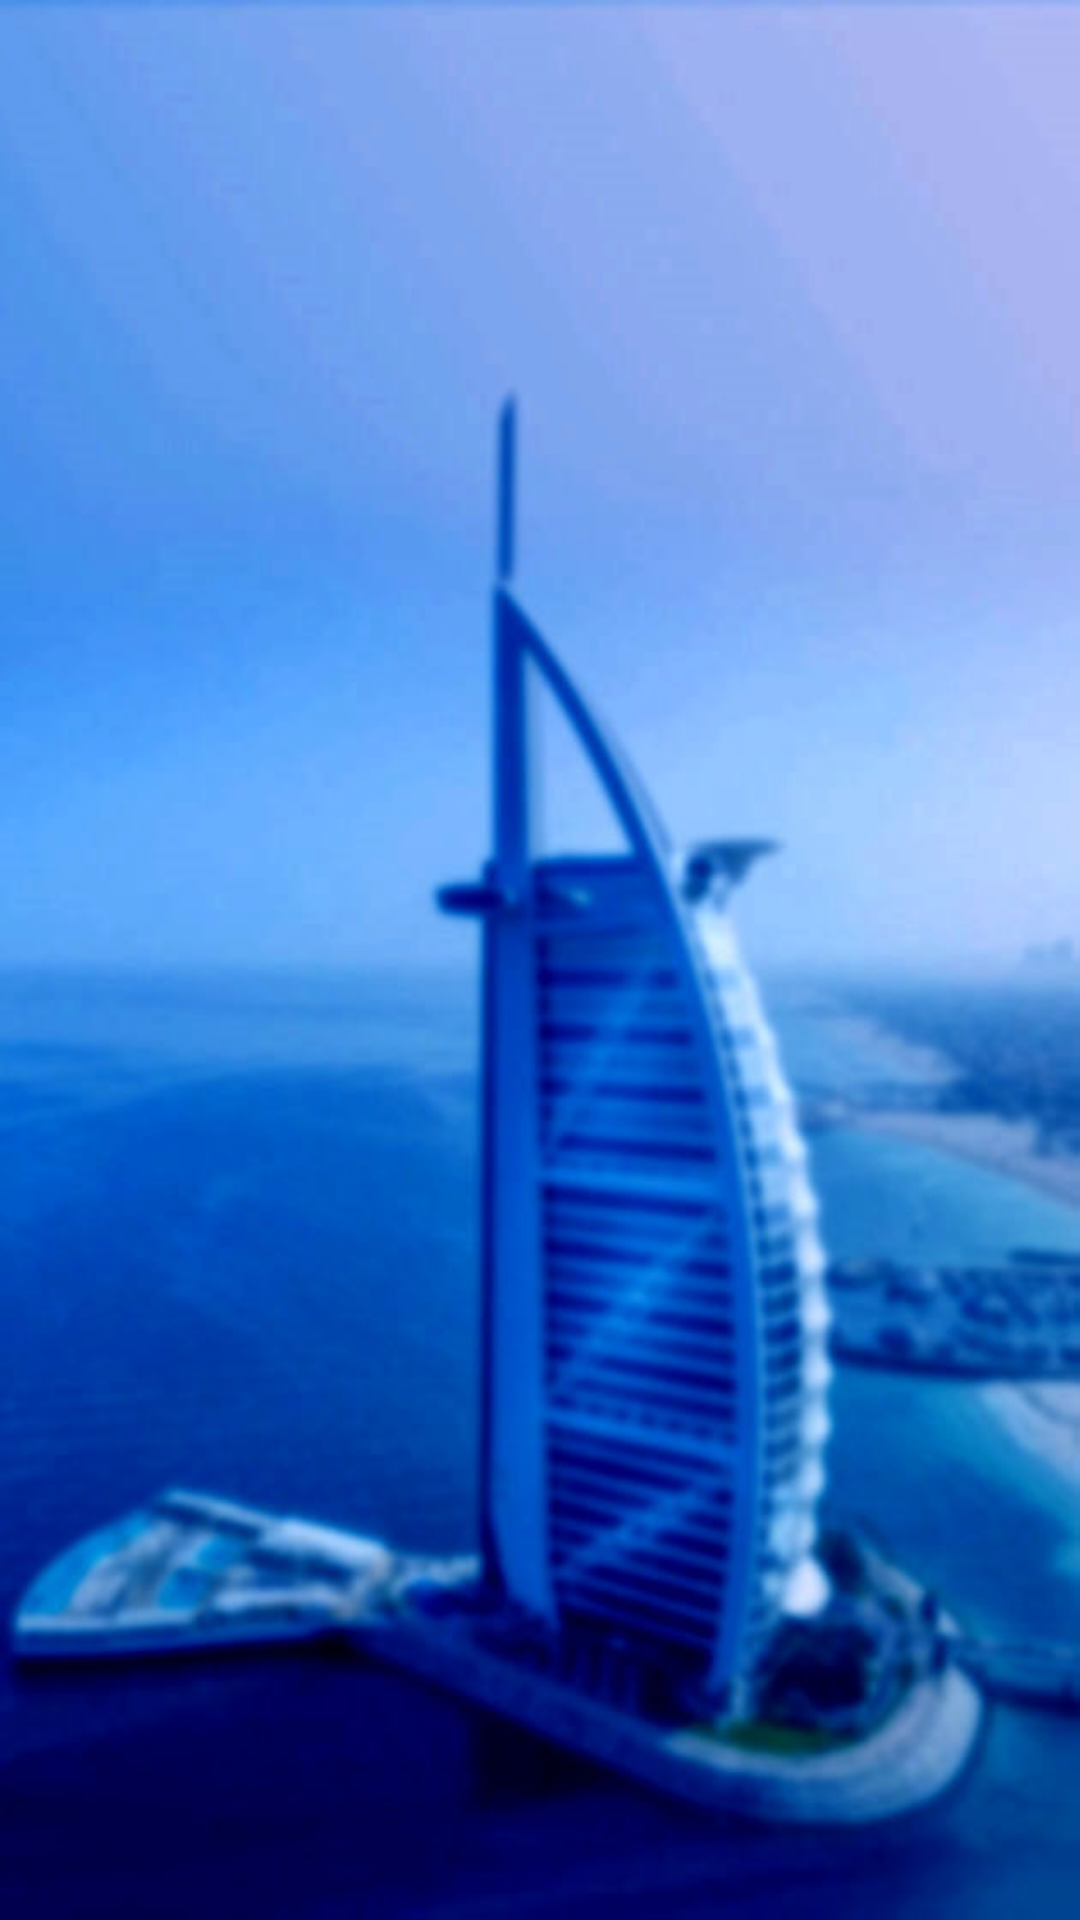

Android layout source for this screen:
<!-- AndroidManifest.xml: application theme Theme.RentService -->
<!-- res/layout/activity_greeting.xml -->
<?xml version="1.0" encoding="utf-8"?>
<androidx.constraintlayout.widget.ConstraintLayout xmlns:android="http://schemas.android.com/apk/res/android"
    xmlns:app="http://schemas.android.com/apk/res-auto"
    xmlns:tools="http://schemas.android.com/tools"
    android:layout_width="match_parent"
    android:layout_height="match_parent"
    android:background="@drawable/backgrounds"
    tools:context=".GreetingActivity">

    <ImageView
        android:id="@+id/logo_main"
        android:layout_width="346dp"
        android:layout_height="338dp"
        android:alpha="0"
        android:contentDescription="TODO"
        android:src="@drawable/logot"
        app:layout_constraintBottom_toBottomOf="parent"
        app:layout_constraintEnd_toEndOf="parent"
        app:layout_constraintHorizontal_bias="0.492"
        app:layout_constraintStart_toStartOf="parent"
        app:layout_constraintTop_toTopOf="parent"
        app:layout_constraintVertical_bias="0.005" />

    <android.widget.Button
        android:id="@+id/login_main"
        android:layout_width="346dp"
        android:layout_height="57dp"
        android:layout_gravity="center"
        android:alpha="0"
        android:background="@drawable/button_enter"
        android:outlineProvider="none"
        android:text="Войти в систему"
        android:textAlignment="center"
        android:textColor="@color/white"
        app:layout_constraintBottom_toBottomOf="parent"
        app:layout_constraintEnd_toEndOf="parent"
        app:layout_constraintHorizontal_bias="0.492"
        app:layout_constraintStart_toStartOf="parent"
        app:layout_constraintTop_toTopOf="parent"
        app:layout_constraintVertical_bias="0.532" />

    <TextView
        android:id="@+id/link_reg"
        android:layout_width="wrap_content"
        android:layout_height="wrap_content"
        android:layout_gravity="center_horizontal"
        android:alpha="0"
        android:text='@string/my_man'
        android:textAlignment="center"
        android:textColor="@color/white"
        app:layout_constraintBottom_toBottomOf="parent"
        app:layout_constraintEnd_toEndOf="parent"
        app:layout_constraintStart_toStartOf="parent"
        app:layout_constraintTop_toBottomOf="@+id/login_main"
        app:layout_constraintVertical_bias="0.141" />
</androidx.constraintlayout.widget.ConstraintLayout>
<!-- resources referenced by this layout -->
<resources>
  <color name="white">#FFFFFFFF</color>
  <!-- drawable backgrounds: jpg bitmap (drawable, 64175 bytes) -->
  <!-- drawable button_enter (drawable-v24) -->
  <?xml version="1.0" encoding="utf-8"?>
  <selector xmlns:android="http://schemas.android.com/apk/res/android">
      <item>
          <shape android:shape="rectangle">
              <corners android:radius="12dp"/>
              <solid android:color="@color/ocean_700"/>
          </shape>
      </item>
  </selector>
  <!-- drawable logot: png bitmap (drawable, 8900 bytes) -->
  <string name="my_man">Зарегестрироваться</string>
  <style name="Theme.RentService" parent="Theme.MaterialComponents.DayNight.DarkActionBar">
          
          <item name="colorPrimary">@color/ocean_700</item>
          <item name="colorPrimaryVariant">@color/ocean_700</item>
          <item name="colorOnPrimary">@color/white</item>
          
          <item name="colorSecondary">@color/teal_200</item>
          <item name="colorSecondaryVariant">@color/teal_700</item>
          <item name="colorOnSecondary">@color/black</item>
          
          <item name="android:statusBarColor">?attr/colorPrimaryVariant</item>
          
          <item name="cornerFamily">rounded</item>
          <item name="cornerSizeTopLeft">33dp</item>
          <item name="cornerSizeBottomLeft">33dp</item>
      </style>
  <color name="ocean_700">#84b0f1</color>
  <color name="teal_200">#FF03DAC5</color>
  <color name="teal_700">#FF018786</color>
  <color name="black">#FF000000</color>
</resources>
